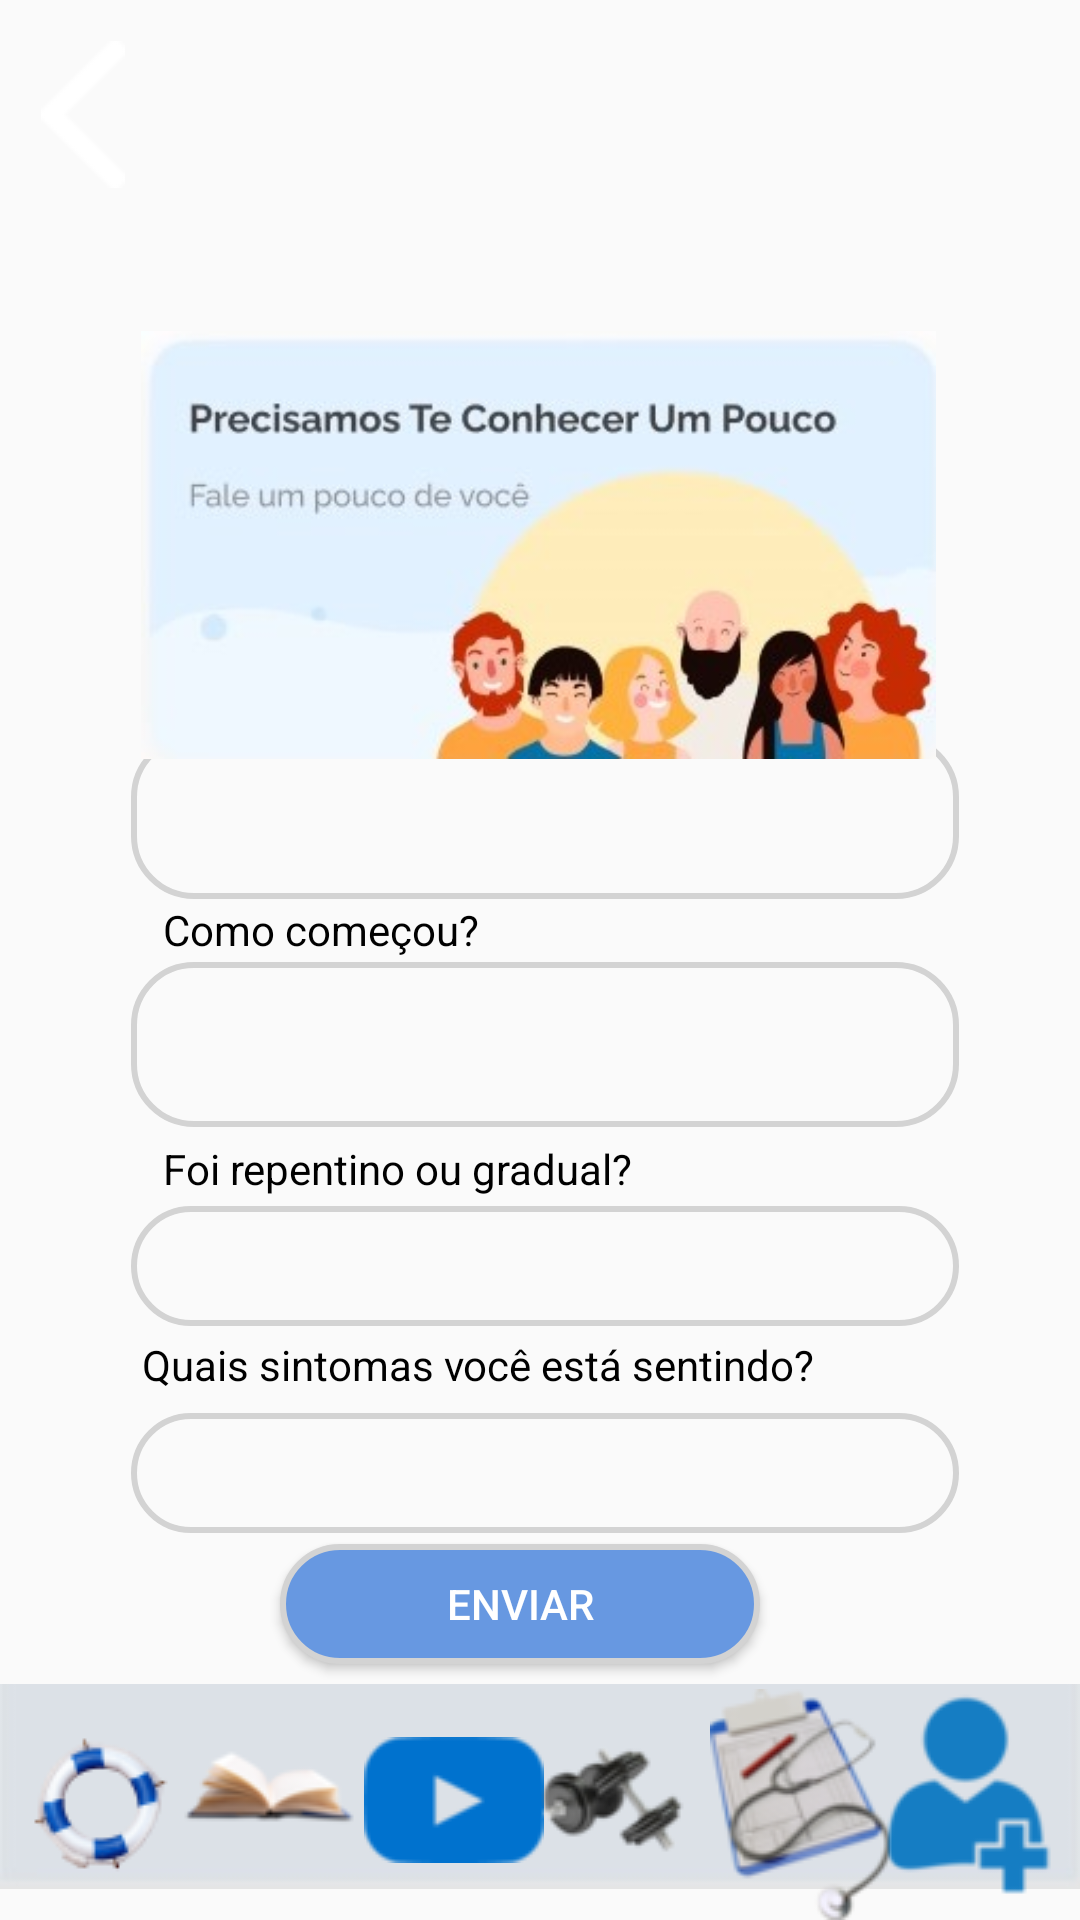

The Android layout XML behind this screen, and the referenced resources:
<!-- AndroidManifest.xml: application theme Theme.Desacelera_ -->
<!-- res/layout/activity_ficha_anamnese.xml -->
<?xml version="1.0" encoding="utf-8"?>
<android.support.constraint.ConstraintLayout xmlns:android="http://schemas.android.com/apk/res/android"
    xmlns:app="http://schemas.android.com/apk/res-auto"
    xmlns:tools="http://schemas.android.com/tools"
    android:layout_width="match_parent"
    android:layout_height="match_parent"
    tools:context=".FichaAnamneseActivity">

    <Button
        android:id="@+id/buttonEnviarFichaAnamnese"
        android:layout_width="160dp"
        android:layout_height="40dp"
        android:background="@drawable/custom_button"
        android:text="Enviar"
        android:textColor="@color/white"
        app:layout_constraintBottom_toBottomOf="parent"
        app:layout_constraintEnd_toEndOf="parent"
        app:layout_constraintHorizontal_bias="0.466"
        app:layout_constraintStart_toStartOf="parent"
        app:layout_constraintTop_toTopOf="parent"
        app:layout_constraintVertical_bias="0.858" />

    <TextView
        android:id="@+id/textView27"
        android:layout_width="179dp"
        android:layout_height="26dp"
        android:text="O que você está sentindo?"
        android:textColor="@color/black"
        app:layout_constraintBottom_toBottomOf="parent"
        app:layout_constraintEnd_toEndOf="parent"
        app:layout_constraintHorizontal_bias="0.301"
        app:layout_constraintStart_toStartOf="parent"
        app:layout_constraintTop_toTopOf="parent"
        app:layout_constraintVertical_bias="0.364" />

    <EditText
        android:id="@+id/editTextOqueVoceEstaSentindo"
        android:layout_width="276dp"
        android:layout_height="55dp"
        android:background="@drawable/custom_edit_text"
        android:ems="10"
        android:inputType="textMultiLine"
        android:maxLength="100"
        app:layout_constraintBottom_toBottomOf="parent"
        app:layout_constraintEnd_toEndOf="parent"
        app:layout_constraintHorizontal_bias="0.518"
        app:layout_constraintStart_toStartOf="parent"
        app:layout_constraintTop_toTopOf="parent"
        app:layout_constraintVertical_bias="0.418"
        tools:ignore="SpeakableTextPresentCheck" />

    <TextView
        android:id="@+id/textView29"
        android:layout_width="179dp"
        android:layout_height="26dp"
        android:text="Foi repentino ou gradual?"
        android:textColor="@color/black"
        app:layout_constraintBottom_toBottomOf="parent"
        app:layout_constraintEnd_toEndOf="parent"
        app:layout_constraintHorizontal_bias="0.301"
        app:layout_constraintStart_toStartOf="parent"
        app:layout_constraintTop_toTopOf="parent"
        app:layout_constraintVertical_bias="0.619" />

    <EditText
        android:id="@+id/editTextFoiRepentino"
        android:layout_width="276dp"
        android:layout_height="40dp"
        android:background="@drawable/custom_edit_text"
        android:ems="10"
        android:inputType="textMultiLine"
        android:maxLength="100"
        app:layout_constraintBottom_toBottomOf="parent"
        app:layout_constraintEnd_toEndOf="parent"
        app:layout_constraintHorizontal_bias="0.518"
        app:layout_constraintStart_toStartOf="parent"
        app:layout_constraintTop_toTopOf="parent"
        app:layout_constraintVertical_bias="0.67"
        tools:ignore="SpeakableTextPresentCheck" />

    <TextView
        android:id="@+id/textView30"
        android:layout_width="253dp"
        android:layout_height="31dp"
        android:text="Quais sintomas você está sentindo?"
        android:textColor="@color/black"
        app:layout_constraintBottom_toBottomOf="parent"
        app:layout_constraintEnd_toEndOf="parent"
        app:layout_constraintHorizontal_bias="0.443"
        app:layout_constraintStart_toStartOf="parent"
        app:layout_constraintTop_toTopOf="parent"
        app:layout_constraintVertical_bias="0.731" />

    <EditText
        android:id="@+id/editTextQuaisSintomas"
        android:layout_width="276dp"
        android:layout_height="40dp"
        android:background="@drawable/custom_edit_text"
        android:ems="10"
        android:inputType="textMultiLine"
        android:maxLength="100"
        app:layout_constraintBottom_toBottomOf="parent"
        app:layout_constraintEnd_toEndOf="parent"
        app:layout_constraintHorizontal_bias="0.518"
        app:layout_constraintStart_toStartOf="parent"
        app:layout_constraintTop_toTopOf="parent"
        app:layout_constraintVertical_bias="0.785"
        tools:ignore="SpeakableTextPresentCheck" />

    <TextView
        android:id="@+id/textView28"
        android:layout_width="179dp"
        android:layout_height="26dp"
        android:text="Como começou?"
        android:textColor="@color/black"
        app:layout_constraintBottom_toBottomOf="parent"
        app:layout_constraintEnd_toEndOf="parent"
        app:layout_constraintHorizontal_bias="0.301"
        app:layout_constraintStart_toStartOf="parent"
        app:layout_constraintTop_toTopOf="parent"
        app:layout_constraintVertical_bias="0.489" />

    <EditText
        android:id="@+id/editTextComoComecou"
        android:layout_width="276dp"
        android:layout_height="55dp"
        android:background="@drawable/custom_edit_text"
        android:ems="10"
        android:inputType="textMultiLine"
        android:maxLength="100"
        app:layout_constraintBottom_toBottomOf="parent"
        app:layout_constraintEnd_toEndOf="parent"
        app:layout_constraintHorizontal_bias="0.518"
        app:layout_constraintStart_toStartOf="parent"
        app:layout_constraintTop_toTopOf="parent"
        app:layout_constraintVertical_bias="0.548"
        tools:ignore="SpeakableTextPresentCheck" />

    <ImageView
        android:id="@+id/imageRectangle9"
        android:layout_width="wrap_content"
        android:layout_height="wrap_content"
        app:layout_constraintBottom_toBottomOf="parent"
        app:layout_constraintEnd_toEndOf="parent"
        app:layout_constraintHorizontal_bias="0.0"
        app:layout_constraintStart_toStartOf="parent"
        app:layout_constraintTop_toTopOf="parent"
        app:layout_constraintVertical_bias="1.0"
        app:srcCompat="@drawable/rectangle" />

    <ImageButton
        android:id="@+id/imageButtonAjudaMenuTelaFichaAnamnese"
        android:layout_width="56dp"
        android:layout_height="48dp"
        android:background="@null"
        app:layout_constraintBottom_toBottomOf="parent"
        app:layout_constraintEnd_toEndOf="parent"
        app:layout_constraintHorizontal_bias="0.019"
        app:layout_constraintStart_toStartOf="parent"
        app:layout_constraintTop_toTopOf="parent"
        app:layout_constraintVertical_bias="0.976"
        app:srcCompat="@drawable/ajudabotao" />

    <ImageButton
        android:id="@+id/imageButtonLivroMenuTelaFichaAnamnese"
        android:layout_width="wrap_content"
        android:layout_height="wrap_content"
        android:background="@null"
        app:layout_constraintBottom_toBottomOf="parent"
        app:layout_constraintEnd_toEndOf="parent"
        app:layout_constraintHorizontal_bias="0.199"
        app:layout_constraintStart_toStartOf="parent"
        app:layout_constraintTop_toTopOf="parent"
        app:layout_constraintVertical_bias="0.976"
        app:srcCompat="@drawable/iconelivromenu" />

    <ImageButton
        android:id="@+id/imageButtonPlaylistMenuTelaFichaAnamnese"
        android:layout_width="wrap_content"
        android:layout_height="wrap_content"
        android:background="@null"
        app:layout_constraintBottom_toBottomOf="parent"
        app:layout_constraintEnd_toEndOf="parent"
        app:layout_constraintHorizontal_bias="0.404"
        app:layout_constraintStart_toStartOf="parent"
        app:layout_constraintTop_toTopOf="parent"
        app:layout_constraintVertical_bias="0.968"
        app:srcCompat="@drawable/iconepalylistmenu" />

    <ImageButton
        android:id="@+id/imageButtonExercicioMenuTelaFichaAnamnese"
        android:layout_width="wrap_content"
        android:layout_height="wrap_content"
        android:background="@null"
        app:layout_constraintBottom_toBottomOf="parent"
        app:layout_constraintEnd_toEndOf="parent"
        app:layout_constraintHorizontal_bias="0.575"
        app:layout_constraintStart_toStartOf="parent"
        app:layout_constraintTop_toTopOf="parent"
        app:layout_constraintVertical_bias="0.986"
        app:srcCompat="@drawable/iconexerciciosmenu"
        tools:ignore="SpeakableTextPresentCheck" />

    <ImageButton
        android:id="@+id/imageButtonProfissionaisMenuTelaFichaAnamnese"
        android:layout_width="wrap_content"
        android:layout_height="wrap_content"
        android:background="@null"
        app:layout_constraintBottom_toBottomOf="parent"
        app:layout_constraintEnd_toEndOf="parent"
        app:layout_constraintHorizontal_bias="0.789"
        app:layout_constraintStart_toStartOf="parent"
        app:layout_constraintTop_toTopOf="parent"
        app:layout_constraintVertical_bias="1.0"
        app:srcCompat="@drawable/iconeprofissionaismenu" />

    <ImageButton
        android:id="@+id/imageButtonCadastroMenuTelaFichaAnamnese"
        android:layout_width="wrap_content"
        android:layout_height="wrap_content"
        android:background="@null"
        app:layout_constraintBottom_toBottomOf="parent"
        app:layout_constraintEnd_toEndOf="parent"
        app:layout_constraintHorizontal_bias="0.98"
        app:layout_constraintStart_toStartOf="parent"
        app:layout_constraintTop_toTopOf="parent"
        app:layout_constraintVertical_bias="0.986"
        app:srcCompat="@drawable/iconecadastromenu" />

    <ImageView
        android:id="@+id/imageHeaderPages7"
        android:layout_width="wrap_content"
        android:layout_height="wrap_content"
        android:layout_marginBottom="644dp"
        app:layout_constraintBottom_toBottomOf="parent"
        app:layout_constraintEnd_toEndOf="parent"
        app:layout_constraintHorizontal_bias="0.0"
        app:layout_constraintStart_toStartOf="parent"
        app:layout_constraintTop_toTopOf="parent"
        app:layout_constraintVertical_bias="0.214"
        app:srcCompat="@drawable/header_pages1" />

    <ImageButton
        android:id="@+id/imageButtonBackTelaFichaAnamnese"
        android:layout_width="wrap_content"
        android:layout_height="wrap_content"
        android:background="@null"
        app:layout_constraintBottom_toBottomOf="parent"
        app:layout_constraintEnd_toEndOf="parent"
        app:layout_constraintHorizontal_bias="0.041"
        app:layout_constraintStart_toStartOf="parent"
        app:layout_constraintTop_toTopOf="parent"
        app:layout_constraintVertical_bias="0.023"
        app:srcCompat="@drawable/iconeback" />

    <ImageView
        android:id="@+id/imageView12"
        android:layout_width="265dp"
        android:layout_height="144dp"
        app:layout_constraintBottom_toBottomOf="@+id/imageRectangle9"
        app:layout_constraintEnd_toEndOf="parent"
        app:layout_constraintHorizontal_bias="0.493"
        app:layout_constraintStart_toStartOf="parent"
        app:layout_constraintTop_toTopOf="@+id/imageHeaderPages7"
        app:layout_constraintVertical_bias="0.182"
        app:srcCompat="@drawable/imagemfichaanmese" />

</android.support.constraint.ConstraintLayout>
<!-- resources referenced by this layout -->
<resources>
  <color name="black">#FF000000</color>
  <color name="white">#FFFFFFFF</color>
  <!-- drawable ajudabotao: png bitmap (drawable, 3835 bytes) -->
  <!-- drawable custom_button (drawable) -->
  <?xml version="1.0" encoding="utf-8"?>
  <shape
      xmlns:android="http://schemas.android.com/apk/res/android"
      android:shape="rectangle">
  
      <corners android:radius="20dp"/>
      <solid android:color="@color/color_download" />
  
      <stroke
          android:width="2dp"
          android:color="#D3D3D3"/>
  </shape>
  <!-- drawable custom_edit_text (drawable) -->
  <?xml version="1.0" encoding="utf-8"?>
  <shape
      xmlns:android="http://schemas.android.com/apk/res/android"
      android:shape="rectangle">
  
      <corners android:radius="20dp"/>
  
  
      <stroke
          android:width="2dp"
          android:color="#D3D3D3"/>
  
  </shape>
  <!-- drawable header_pages1: jpg bitmap (drawable, 7733 bytes) -->
  <!-- drawable iconeback: png bitmap (drawable, 616 bytes) -->
  <!-- drawable iconecadastromenu: png bitmap (drawable, 2158 bytes) -->
  <!-- drawable iconelivromenu: png bitmap (drawable, 3278 bytes) -->
  <!-- drawable iconepalylistmenu: png bitmap (drawable, 1717 bytes) -->
  <!-- drawable iconeprofissionaismenu: png bitmap (drawable, 9926 bytes) -->
  <!-- drawable iconexerciciosmenu: png bitmap (drawable, 5512 bytes) -->
  <!-- drawable imagemfichaanmese: jpg bitmap (drawable, 38945 bytes) -->
  <!-- drawable rectangle: jpg bitmap (drawable, 2037 bytes) -->
  <style name="Theme.Desacelera_" parent="Theme.AppCompat.Light.DarkActionBar">
          
          <item name="windowNoTitle">true</item>
  
          <item name="windowActionBar">false</item>
  
          <item name="colorPrimary">@color/purple_500</item>
          <item name="colorPrimaryDark">@color/purple_700</item>
          <item name="colorAccent">@color/teal_200</item>
          
      </style>
  <color name="color_download">#6798E1</color>
  <color name="purple_500">#FF6200EE</color>
  <color name="purple_700">#FF3700B3</color>
  <color name="teal_200">#FF03DAC5</color>
</resources>
